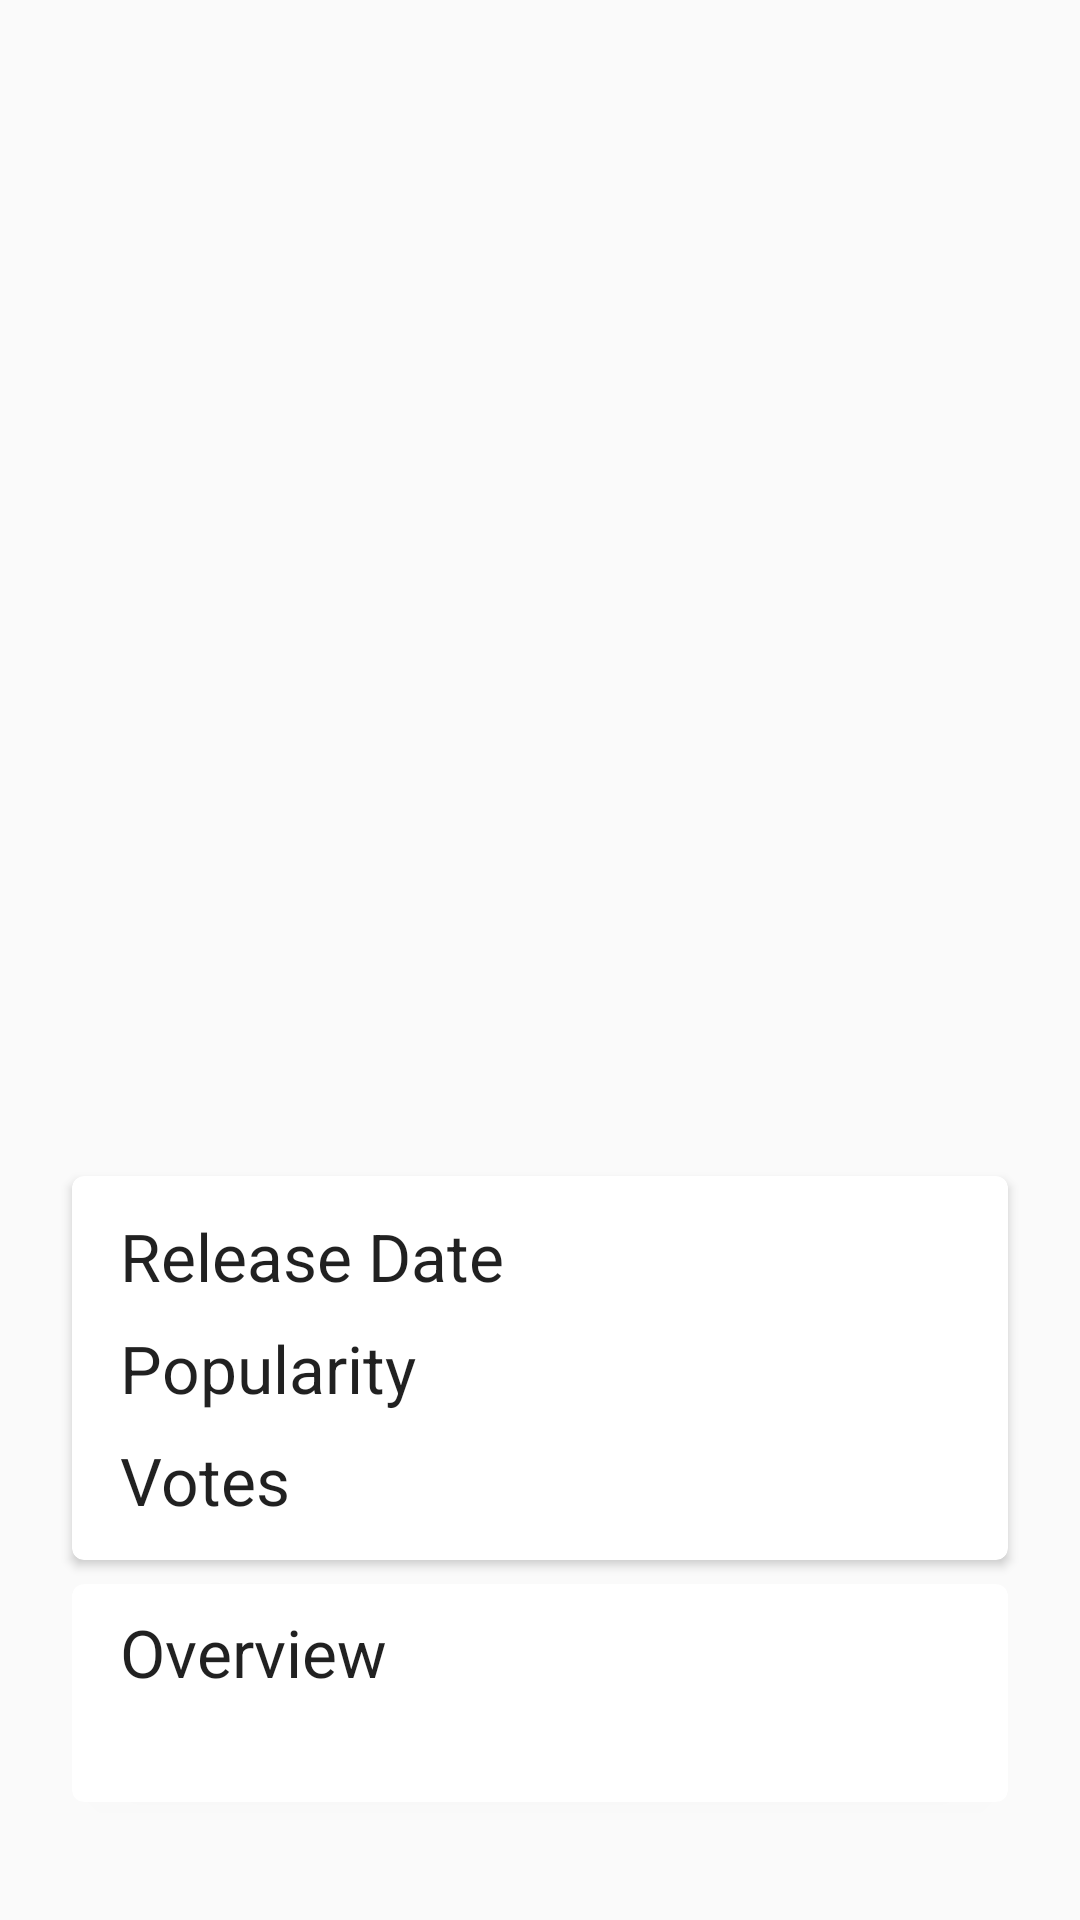

This screen was rendered from an Android layout file. Write that file and the resources it references.
<!-- AndroidManifest.xml: application theme AppTheme -->
<!-- res/layout/fragment_details_movie.xml -->
<android.support.design.widget.CoordinatorLayout xmlns:android="http://schemas.android.com/apk/res/android"
    xmlns:tools="http://schemas.android.com/tools"
    android:layout_width="match_parent"
    android:layout_height="match_parent"
    xmlns:app="http://schemas.android.com/apk/res-auto"
    android:fitsSystemWindows="true"
    tools:context="app.gerardo.popularmovies.DetailsMovieActivityFragment">

    <android.support.design.widget.AppBarLayout
        android:id="@+id/app_bar_movie_details"
        android:layout_width="match_parent"
        android:layout_height="380dp"
        android:fitsSystemWindows="true"
        android:theme="@style/ThemeOverlay.AppCompat.Dark.ActionBar">

    <android.support.design.widget.CollapsingToolbarLayout
        android:id="@+id/collapsing_toolbar"
        android:layout_width="match_parent"
        android:layout_height="match_parent"
        android:fitsSystemWindows="true"
        app:contentScrim="?attr/colorPrimary"
        app:expandedTitleMarginEnd="@dimen/margin_end"
        app:expandedTitleMarginStart="@dimen/margin_end"
        app:layout_scrollFlags="scroll|exitUntilCollapsed">

    <ImageView
        android:id="@+id/header_img_poster"
        android:layout_width="match_parent"
        android:layout_height="match_parent"
        android:fitsSystemWindows="true"
        android:scaleType="centerCrop"
        app:layout_collapseMode="parallax" />

    <android.support.v7.widget.Toolbar
        android:id="@+id/toolbar"
        android:layout_width="match_parent"
        android:layout_height="?attr/actionBarSize"
        app:layout_collapseMode="pin"
        android:theme="@style/ThemeOverlay.AppCompat.Dark" />

    </android.support.design.widget.CollapsingToolbarLayout>

    </android.support.design.widget.AppBarLayout>


    <android.support.v4.widget.NestedScrollView
        android:layout_width="match_parent"
        android:layout_height="match_parent"
        app:layout_behavior="@string/appbar_scrolling_view_behavior"
        >

        <LinearLayout
            android:layout_width="match_parent"
            android:paddingLeft="@dimen/activity_horizontal_margin"
            android:paddingRight="@dimen/activity_horizontal_margin"
            android:paddingTop="@dimen/margin_left"
            android:paddingBottom="@dimen/margin_left"
            android:gravity="center_vertical"
            android:layout_height="wrap_content"
            android:orientation="vertical">

        <android.support.v7.widget.CardView
            android:layout_width="match_parent"
            android:layout_height="wrap_content"
            app:cardCornerRadius="4dp"
            app:cardElevation="@dimen/cardview_default_elevation"
            android:foreground="?android:attr/selectableItemBackground"
            android:layout_marginLeft="@dimen/margin_left"
            android:layout_marginRight="@dimen/margin_left"
            android:layout_marginTop="@dimen/margin_vertical_borders"
            android:layout_marginBottom="@dimen/margin_vertical_borders">

            <LinearLayout
                android:layout_width="match_parent"
                android:paddingLeft="@dimen/activity_horizontal_margin"
                android:paddingRight="@dimen/activity_horizontal_margin"
                android:paddingTop="@dimen/margin_left"
                android:paddingBottom="@dimen/margin_left"
                android:gravity="center_vertical"
                android:layout_height="wrap_content"
                android:orientation="vertical">


                <LinearLayout
                    android:layout_width="match_parent"
                    android:layout_height="wrap_content"
                    android:orientation="horizontal"
                    android:layout_marginTop="@dimen/margin_vertical_borders"
                    android:layout_marginBottom="@dimen/margin_vertical_borders">
                    <TextView
                        android:id="@+id/release_date_label"
                        android:layout_width="0dp"
                        android:layout_height="wrap_content"
                        android:layout_weight="1"
                        android:text="@string/release_date"
                        android:textColor="@color/primary_text_default_material_light"
                        android:textSize="@dimen/abc_text_size_large_material" />

                    <TextView
                        android:id="@+id/release_date_data"
                        android:layout_width="0dp"
                        android:layout_height="wrap_content"
                        android:layout_weight="1"
                        android:textColor="@color/secondary_text_default_material_light"
                        android:textSize="@dimen/abc_text_size_medium_material"
                        android:gravity="right" />

                </LinearLayout>

                <LinearLayout
                    android:layout_width="match_parent"
                    android:layout_height="wrap_content"
                    android:orientation="horizontal"
                    android:layout_marginTop="@dimen/margin_vertical_borders"
                    android:layout_marginBottom="@dimen/margin_vertical_borders">
                    <TextView
                        android:id="@+id/popularity_label"
                        android:layout_width="0dp"
                        android:layout_height="wrap_content"
                        android:layout_weight="1"
                        android:text="@string/popularity_label"
                        android:textColor="@color/primary_text_default_material_light"
                        android:textSize="@dimen/abc_text_size_large_material" />

                    <TextView
                        android:id="@+id/popularity_data"
                        android:layout_width="0dp"
                        android:layout_height="wrap_content"
                        android:layout_weight="1"
                        android:textColor="@color/secondary_text_default_material_light"
                        android:textSize="@dimen/abc_text_size_medium_material"
                        android:gravity="right" />

                </LinearLayout>

                <LinearLayout
                    android:layout_width="match_parent"
                    android:layout_height="wrap_content"
                    android:orientation="horizontal"
                    android:layout_marginTop="@dimen/margin_vertical_borders"
                    android:layout_marginBottom="@dimen/margin_vertical_borders">
                    <TextView
                        android:id="@+id/votes_label"
                        android:layout_width="0dp"
                        android:layout_height="wrap_content"
                        android:layout_weight="1"
                        android:text="@string/vote_label"
                        android:textColor="@color/primary_text_default_material_light"
                        android:textSize="@dimen/abc_text_size_large_material" />

                    <TextView
                        android:id="@+id/votes_data"
                        android:layout_width="0dp"
                        android:layout_height="wrap_content"
                        android:layout_weight="1"
                        android:textColor="@color/secondary_text_default_material_light"
                        android:textSize="@dimen/abc_text_size_medium_material"
                        android:gravity="right" />

                </LinearLayout>
            </LinearLayout>

        </android.support.v7.widget.CardView>

        <android.support.v7.widget.CardView
            android:layout_width="match_parent"
            android:layout_height="wrap_content"
            app:cardCornerRadius="4dp"
            app:cardElevation="@dimen/cardview_default_elevation"
            android:foreground="?android:attr/selectableItemBackground"
            android:layout_marginLeft="@dimen/margin_left"
            android:layout_marginRight="@dimen/margin_left"
            android:layout_marginTop="@dimen/margin_vertical_borders"
            android:layout_marginBottom="@dimen/margin_vertical_borders">

            <LinearLayout
                android:layout_width="match_parent"
                android:paddingLeft="@dimen/activity_horizontal_margin"
                android:paddingRight="@dimen/activity_horizontal_margin"
                android:paddingTop="@dimen/margin_left"
                android:paddingBottom="@dimen/margin_left"
                android:gravity="center_vertical"
                android:layout_height="wrap_content"
                android:orientation="vertical">


                <TextView
                    android:id="@+id/overview_label"
                    android:layout_width="match_parent"
                    android:layout_height="0dp"
                    android:layout_weight="1"
                    android:text="@string/overview_label"
                    android:textColor="@color/primary_text_default_material_light"
                    android:textSize="@dimen/abc_text_size_large_material" />

                <TextView
                    android:id="@+id/overview_data"
                    android:layout_width="match_parent"
                    android:layout_height="wrap_content"
                    android:paddingTop="3dp"
                    android:textColor="@color/secondary_text_default_material_light"
                    android:textSize="@dimen/abc_text_size_medium_material" />
            </LinearLayout>

        </android.support.v7.widget.CardView>
        </LinearLayout>
    </android.support.v4.widget.NestedScrollView>
</android.support.design.widget.CoordinatorLayout>
<!-- resources referenced by this layout -->
<resources>
  <dimen name="activity_horizontal_margin">16dp</dimen>
  <dimen name="margin_end">20dp</dimen>
  <dimen name="margin_left">8dp</dimen>
  <dimen name="margin_vertical_borders">4dp</dimen>
  <string name="overview_label">Overview</string>
  <string name="popularity_label">Popularity</string>
  <string name="release_date">Release Date</string>
  <string name="vote_label">Votes</string>
  <style name="AppTheme" parent="Theme.AppCompat.Light">
          <item name="colorPrimary">@color/primary</item>
          <item name="colorPrimaryDark">@color/primary_dark</item>
          <item name="colorAccent">@color/accent</item>
          <item name="windowActionBar">false</item>
          <item name="windowActionBarOverlay">true</item>
          <item name="windowNoTitle">true</item>
          <item name="android:windowBackground">@color/background_material_light</item>
      </style>
</resources>
